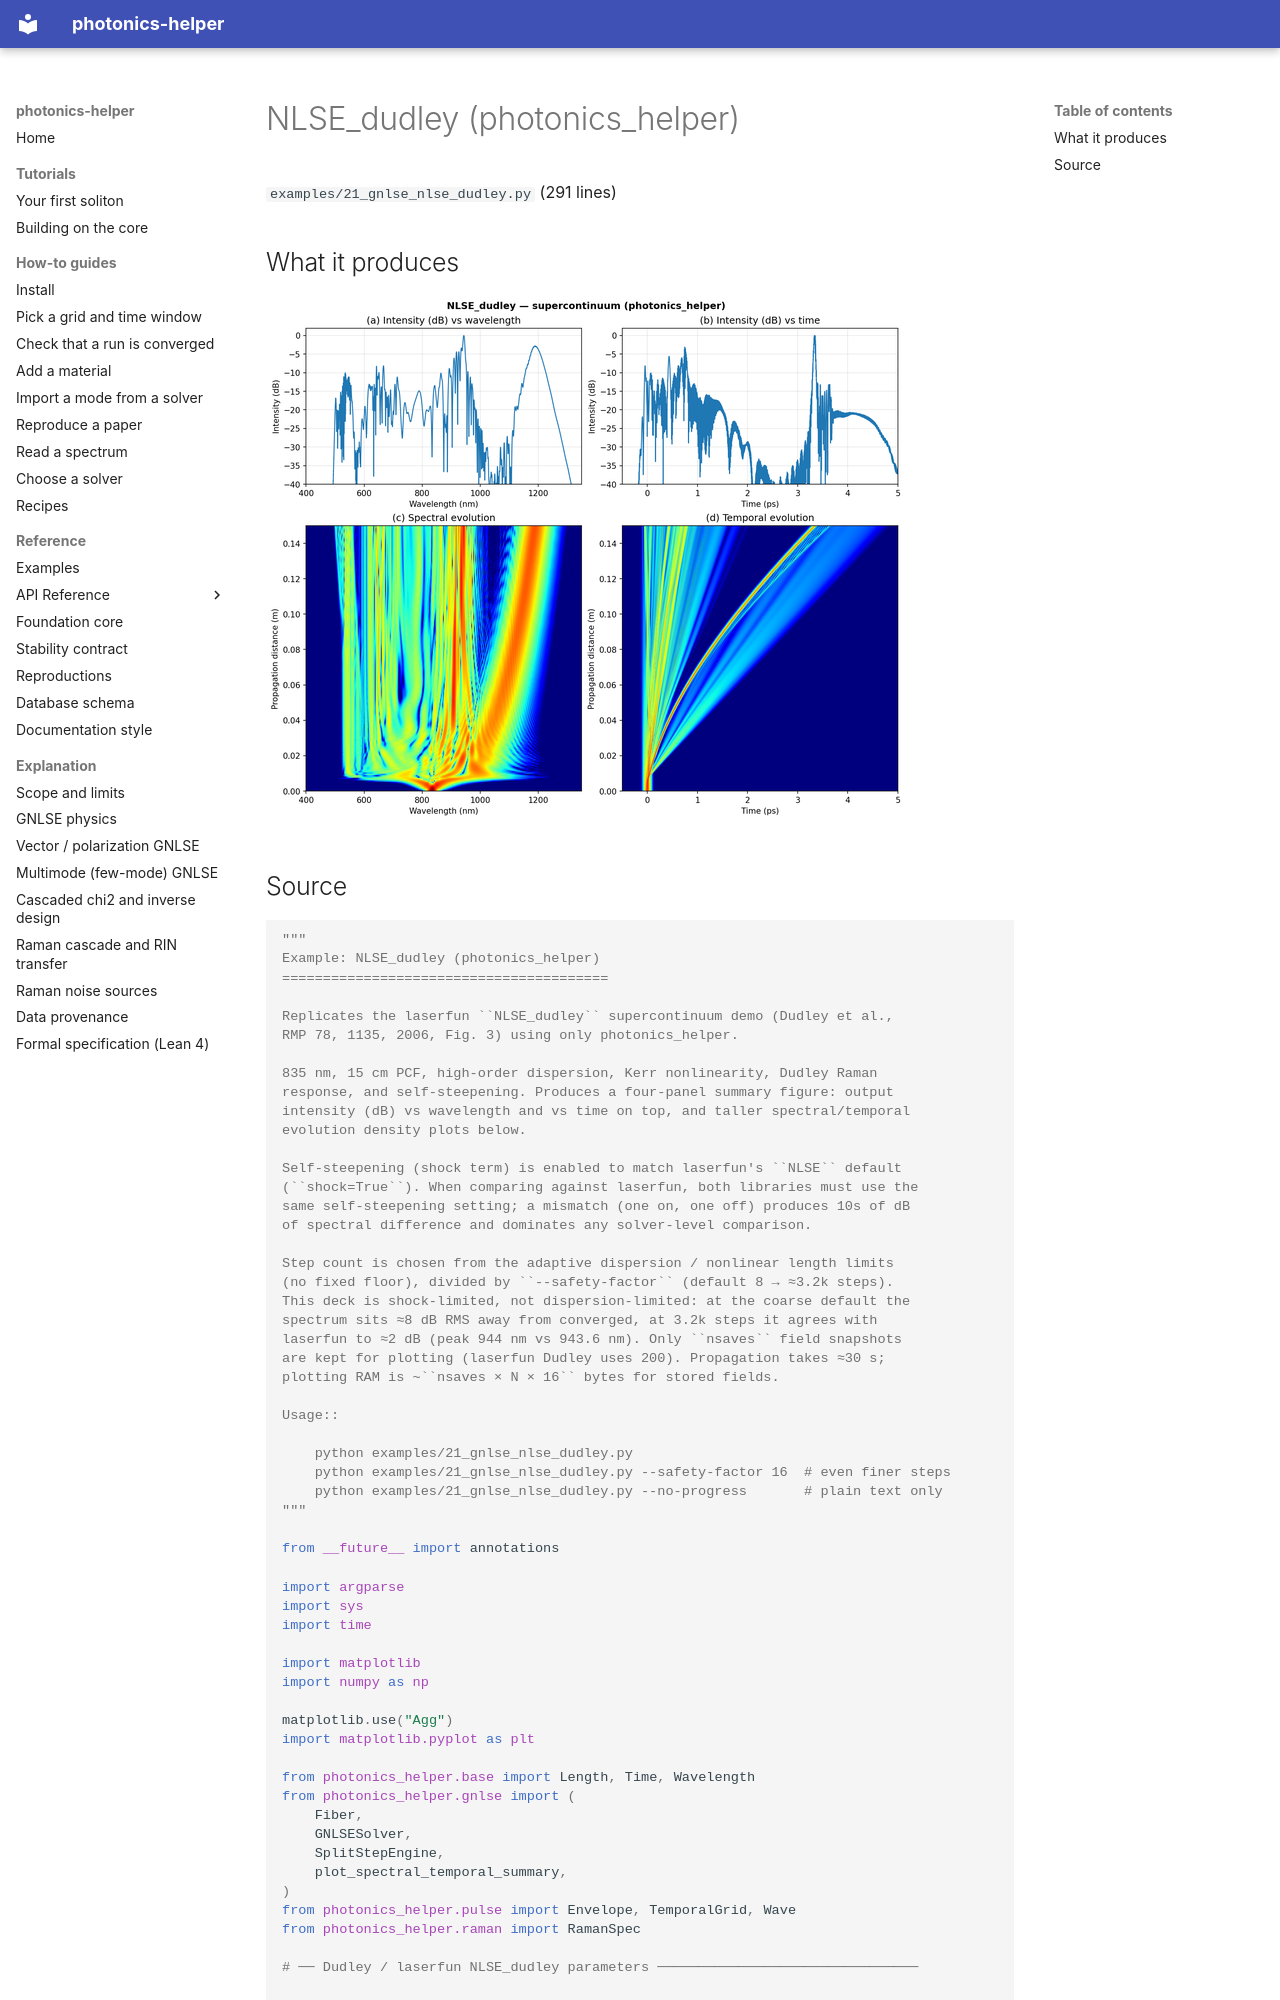

repository: hitaishi2222/photonics_helper · page: examples/21_gnlse_nlse_dudley/index.html · generator: mkdocs

---
quadrant: reference
---

# NLSE_dudley (photonics_helper)

`examples/21_gnlse_nlse_dudley.py` (291 lines)

## What it produces

![21_gnlse_nlse_dudley.png](img/21_gnlse_nlse_dudley.png)

## Source

```python
"""
Example: NLSE_dudley (photonics_helper)
========================================

Replicates the laserfun ``NLSE_dudley`` supercontinuum demo (Dudley et al.,
RMP 78, 1135, 2006, Fig. 3) using only photonics_helper.

835 nm, 15 cm PCF, high-order dispersion, Kerr nonlinearity, Dudley Raman
response, and self-steepening. Produces a four-panel summary figure: output
intensity (dB) vs wavelength and vs time on top, and taller spectral/temporal
evolution density plots below.

Self-steepening (shock term) is enabled to match laserfun's ``NLSE`` default
(``shock=True``). When comparing against laserfun, both libraries must use the
same self-steepening setting; a mismatch (one on, one off) produces 10s of dB
of spectral difference and dominates any solver-level comparison.

Step count is chosen from the adaptive dispersion / nonlinear length limits
(no fixed floor), divided by ``--safety-factor`` (default 8 → ≈3.2k steps).
This deck is shock-limited, not dispersion-limited: at the coarse default the
spectrum sits ≈8 dB RMS away from converged, at 3.2k steps it agrees with
laserfun to ≈2 dB (peak 944 nm vs 943.6 nm). Only ``nsaves`` field snapshots
are kept for plotting (laserfun Dudley uses 200). Propagation takes ≈30 s;
plotting RAM is ~``nsaves × N × 16`` bytes for stored fields.

Usage::

    python examples/21_gnlse_nlse_dudley.py
    python examples/21_gnlse_nlse_dudley.py --safety-factor 16  # even finer steps
    python examples/21_gnlse_nlse_dudley.py --no-progress       # plain text only
"""

from __future__ import annotations

import argparse
import sys
import time

import matplotlib
import numpy as np

matplotlib.use("Agg")
import matplotlib.pyplot as plt

from photonics_helper.base import Length, Time, Wavelength
from photonics_helper.gnlse import (
    Fiber,
    GNLSESolver,
    SplitStepEngine,
    plot_spectral_temporal_summary,
)
from photonics_helper.pulse import Envelope, TemporalGrid, Wave
from photonics_helper.raman import RamanSpec

# ── Dudley / laserfun NLSE_dudley parameters ────────────────────────────────

CENTRAL_WL_NM = 835.0
FIBER_LENGTH_M = 0.15
PEAK_POWER_W = 10_000.0
GAMMA_W_M = 0.11
N2 = 2.7e-20
FWHM_PS = 0.0284 * 1.76
TIME_WINDOW_PS = 12.5
N = 2**13

# β₂ … β₁₀ in ps^n / m
BETAS = np.array(
    [
        -11.830e-3,
        8.1038e-5,
        -9.5205e-8,
        2.0737e-10,
        -5.3943e-13,
        1.3486e-15,
        -2.5495e-18,
        3.0524e-21,
        -1.7140e-24,
    ]
)
